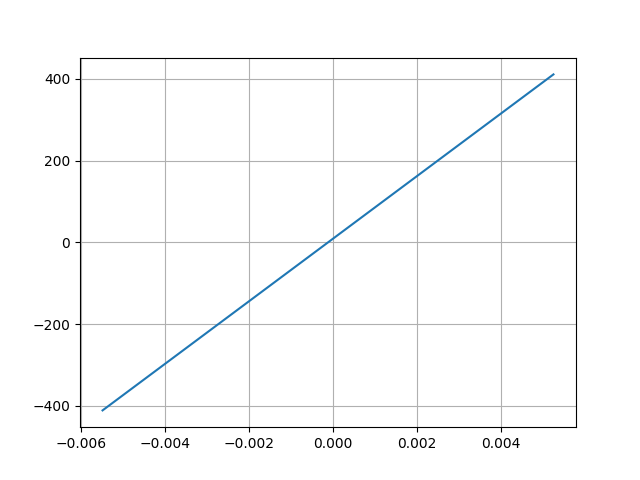

Values plotted in this chart, from the file beside it:
Desplacment, Force
0.005258, 411.1
-0.005496, -411.2
